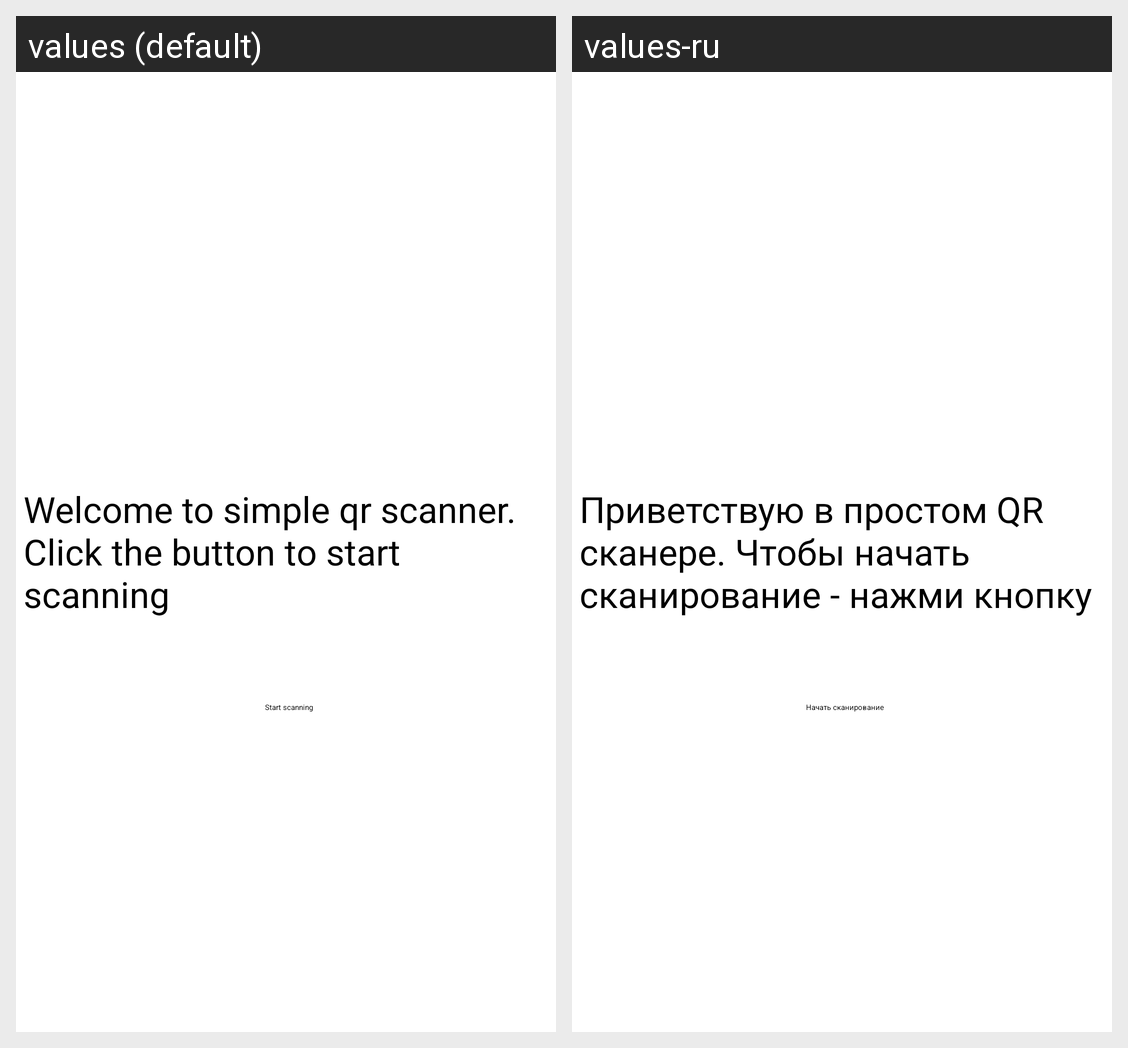

Strings drawn on this Android screen and how each of the app's shown locales translates them:
Android screen res/layout/fragment_scan.xml rendered under 2 locales, left to right: values (default), values-ru. Device: Nexus 5 (rendered at 1080×1920; each locale shown at half size, 540×960, under a caption strip naming it); theme Theme.QrScanner.
Strings drawn on this screen, with the default value and each locale's value (text and hints the layout hard-codes, and strings that could not be matched under every locale, appear in the picture but are not listed):

welcome_text
  values: Welcome to simple qr scanner. Click the button to start scanning
  values-ru: Приветствую в простом QR сканере. Чтобы начать сканирование - нажми кнопку

scan
  values: Start scanning
  values-ru: Начать сканирование
